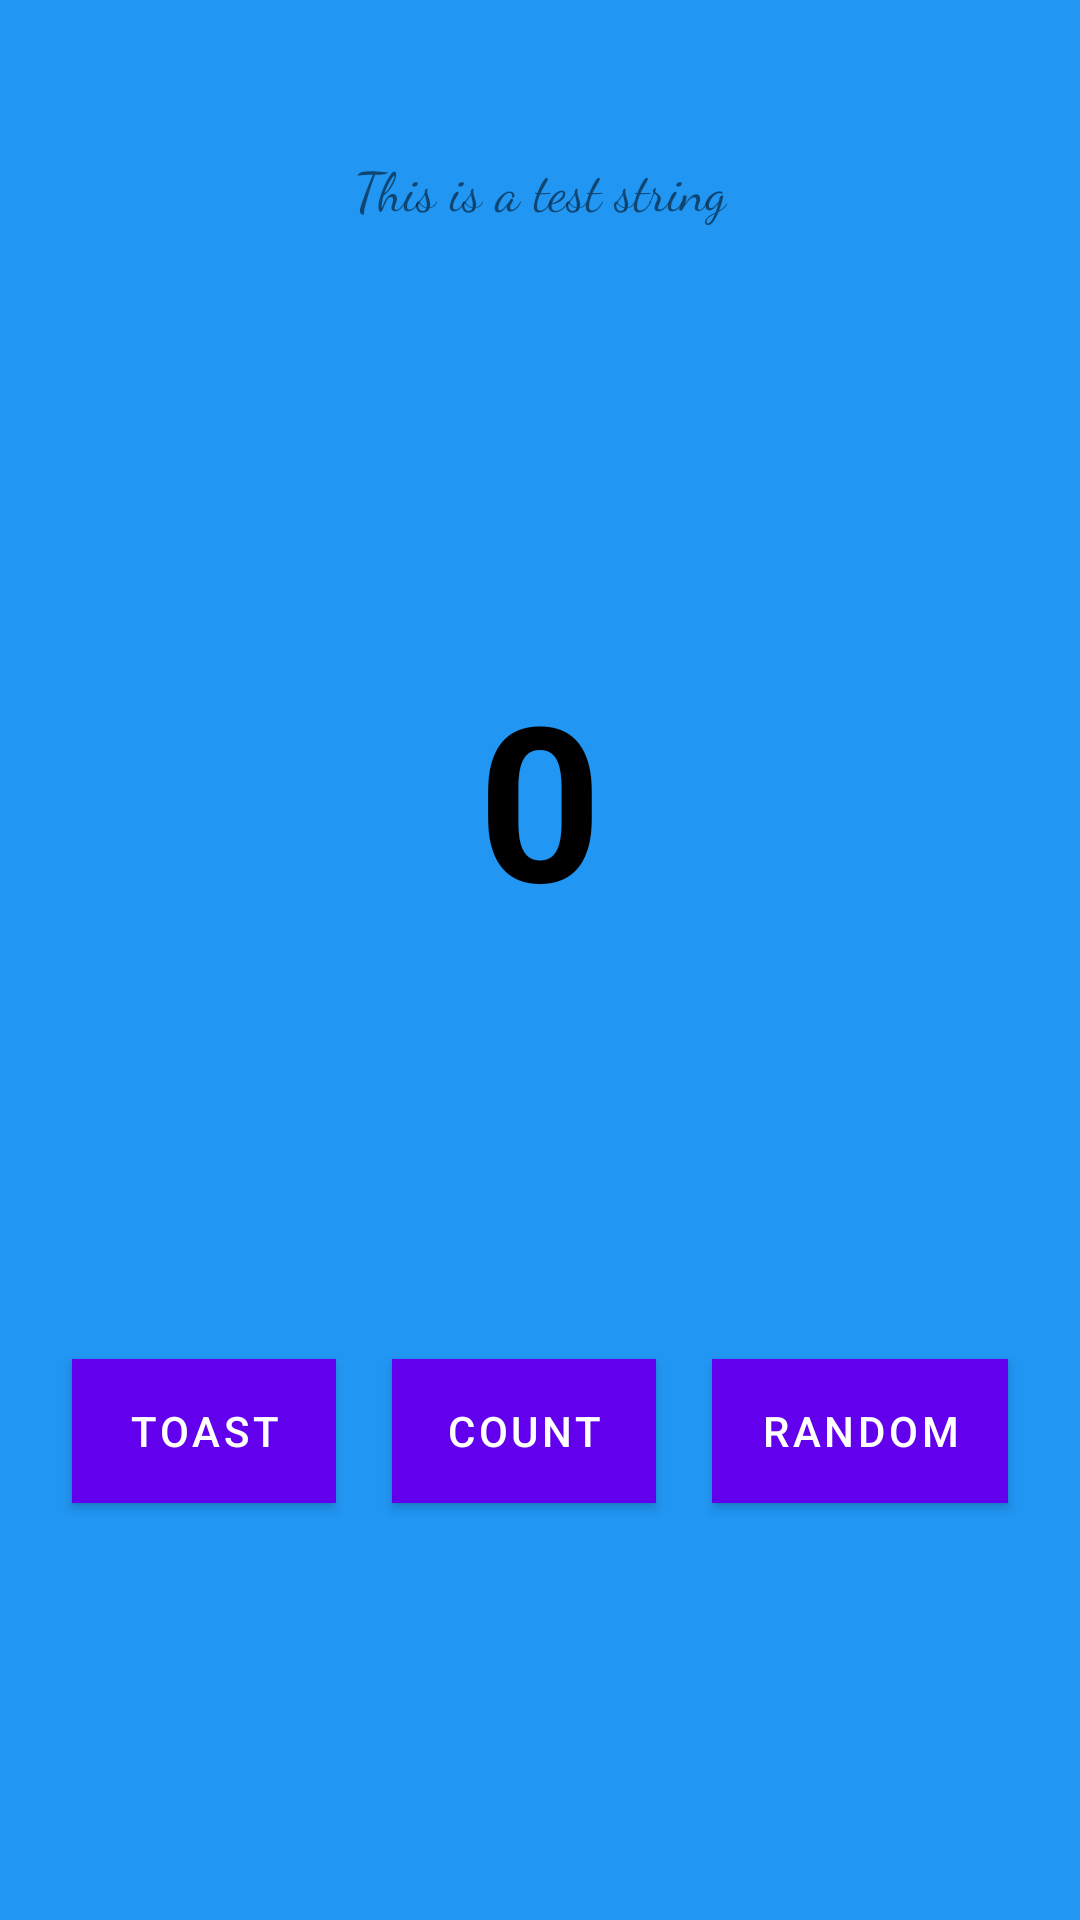

Reconstruct the res/layout file that produces this screen, plus the resources it refers to.
<!-- AndroidManifest.xml: application theme Theme.Qapp -->
<!-- res/layout/fragment_first.xml -->
<?xml version="1.0" encoding="utf-8"?>
<androidx.constraintlayout.widget.ConstraintLayout xmlns:android="http://schemas.android.com/apk/res/android"
    xmlns:app="http://schemas.android.com/apk/res-auto"
    xmlns:tools="http://schemas.android.com/tools"
    android:layout_width="match_parent"
    android:layout_height="match_parent"
    android:background="@color/screenBackground"
    tools:context="com.smartai.main.FirstFragment">

    <TextView
        android:id="@+id/textview_count_text"
        android:layout_width="wrap_content"
        android:layout_height="wrap_content"
        android:fontFamily="sans-serif"
        android:text="@string/textview_count_text"
        android:textColor="@color/black"
        android:textSize="72sp"
        android:textStyle="bold"
        android:textAlignment="center"
        android:gravity="center_horizontal"
        app:layout_constraintVertical_bias="0.4"
        app:layout_constraintHorizontal_bias="0.5"
        app:layout_constraintBottom_toBottomOf="parent"
        app:layout_constraintEnd_toEndOf="parent"
        app:layout_constraintStart_toStartOf="parent"
        app:layout_constraintTop_toTopOf="parent" />

    <TextView
        android:id="@+id/textview_test"
        android:layout_width="wrap_content"
        android:layout_height="wrap_content"
        android:layout_marginTop="50dp"
        android:fontFamily="cursive"
        android:text="@string/test_string_any_fragment"
        android:textSize="18sp"
        app:layout_constraintEnd_toEndOf="parent"
        app:layout_constraintStart_toStartOf="parent"
        app:layout_constraintTop_toTopOf="parent" />

    <Button
        android:id="@+id/button_random"
        android:layout_width="wrap_content"
        android:layout_height="wrap_content"
        android:layout_marginEnd="24dp"
        android:layout_marginRight="24dp"
        android:text="@string/button_random"
        android:background="@color/button_background"
        app:layout_constraintBottom_toBottomOf="parent"
        app:layout_constraintEnd_toEndOf="parent"
        app:layout_constraintTop_toBottomOf="@+id/textview_count_text" />

    <Button
        android:id="@+id/button_toast"
        android:layout_width="wrap_content"
        android:layout_height="wrap_content"
        android:layout_marginStart="24dp"
        android:layout_marginLeft="24dp"
        android:background="@color/button_background"
        android:text="@string/button_toast"
        app:layout_constraintBottom_toBottomOf="parent"
        app:layout_constraintStart_toStartOf="parent"
        app:layout_constraintTop_toBottomOf="@+id/textview_count_text" />

    <Button
        android:id="@+id/button_count"
        android:layout_width="wrap_content"
        android:layout_height="wrap_content"
        android:text="@string/button_count"
        android:background="@color/button_background"
        app:layout_constraintBottom_toBottomOf="parent"
        app:layout_constraintEnd_toStartOf="@+id/button_random"
        app:layout_constraintStart_toEndOf="@+id/button_toast"
        app:layout_constraintTop_toBottomOf="@+id/textview_count_text" />
</androidx.constraintlayout.widget.ConstraintLayout>
<!-- resources referenced by this layout -->
<resources>
  <color name="black">#FF000000</color>
  <color name="button_background">#BBDEFB</color>
  <color name="screenBackground">#2196F3</color>
  <string name="button_count">Count</string>
  <string name="button_random">Random</string>
  <string name="button_toast">Toast</string>
  <string name="test_string_any_fragment">This is a test string</string>
  <string name="textview_count_text">0</string>
  <style name="Theme.Qapp" parent="Theme.MaterialComponents.DayNight.DarkActionBar">
          
          <item name="colorPrimary">@color/purple_500</item>
          <item name="colorPrimaryVariant">@color/purple_700</item>
          <item name="colorOnPrimary">@color/white</item>
          
          <item name="colorSecondary">@color/teal_200</item>
          <item name="colorSecondaryVariant">@color/teal_700</item>
          <item name="colorOnSecondary">@color/black</item>
          
          <item name="android:statusBarColor" tools:targetApi="l">?attr/colorPrimaryVariant</item>
          
      </style>
  <color name="purple_500">#FF6200EE</color>
  <color name="purple_700">#FF3700B3</color>
  <color name="white">#FFFFFFFF</color>
  <color name="teal_200">#FF03DAC5</color>
  <color name="teal_700">#FF018786</color>
</resources>
